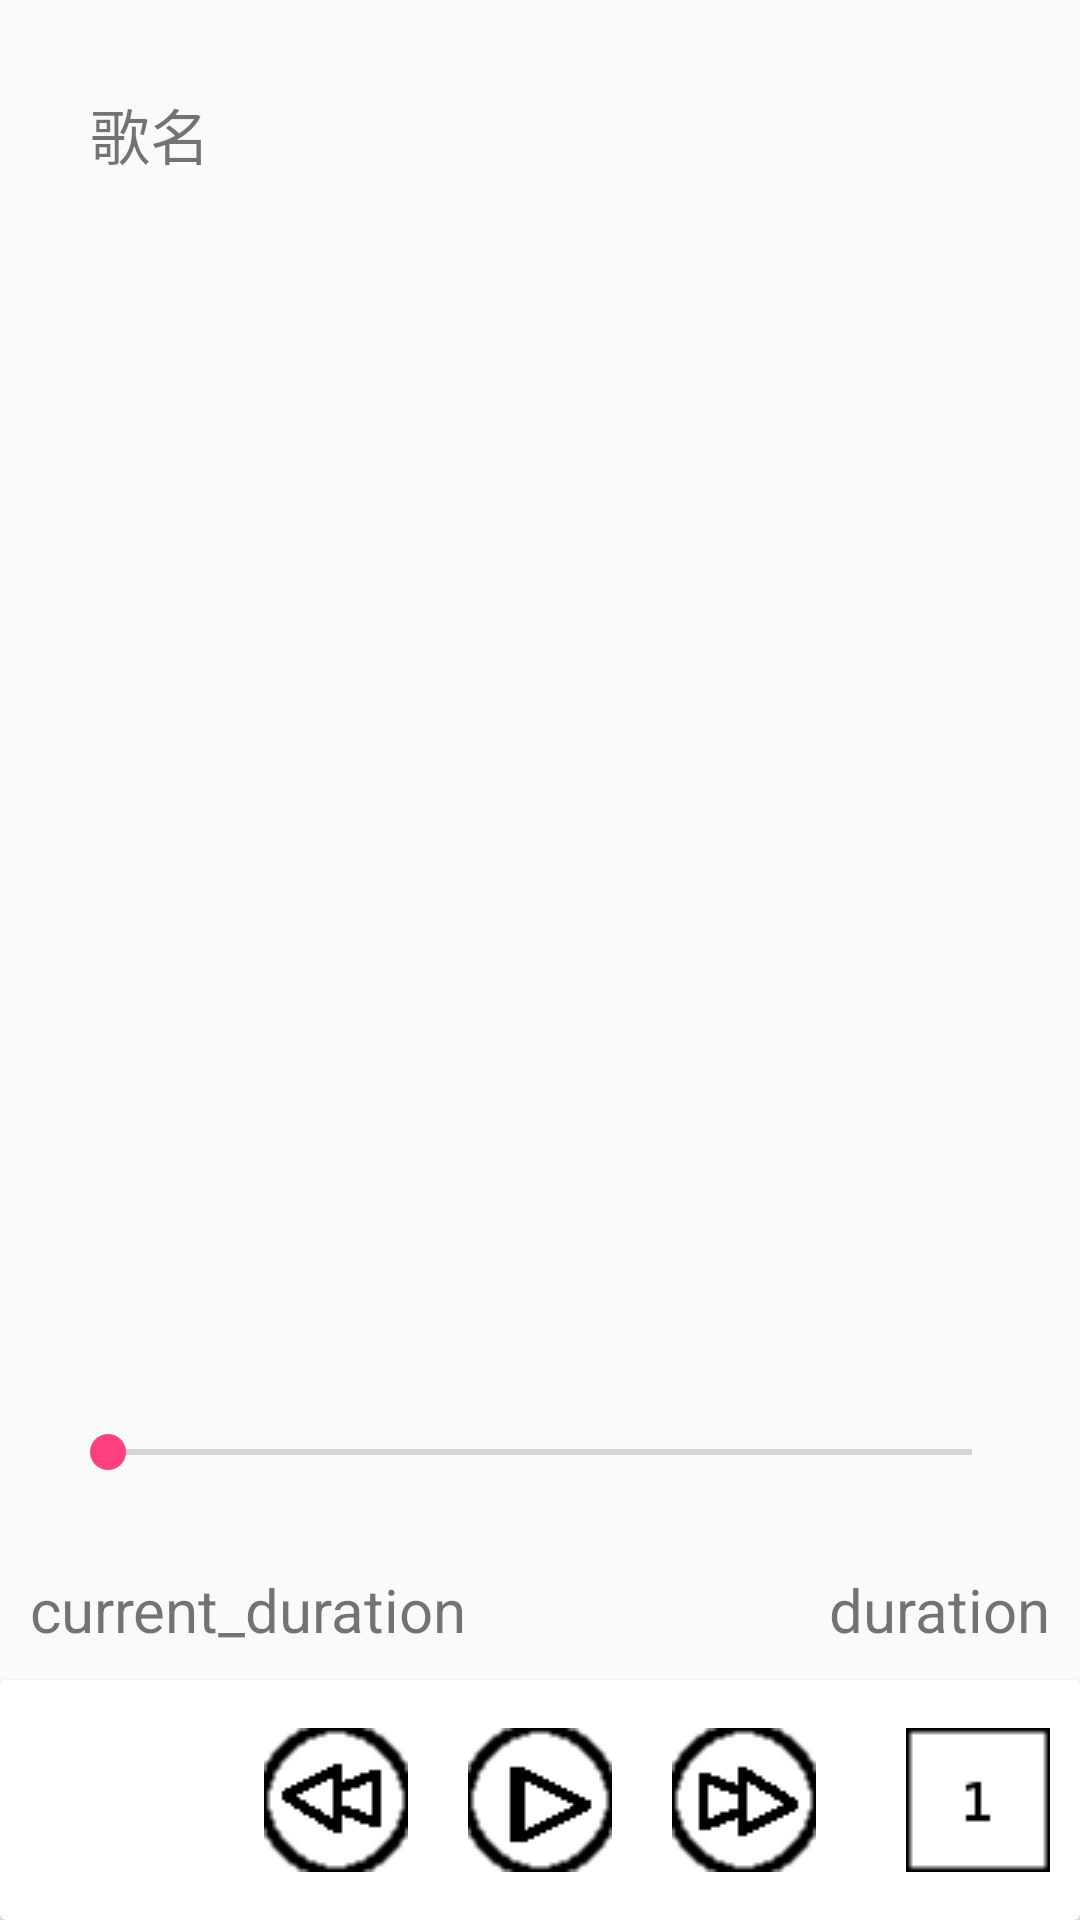

This screen was rendered from an Android layout file. Write that file and the resources it references.
<!-- AndroidManifest.xml: application theme MyAppTheme -->
<!-- res/layout/detail_fragment.xml -->
<?xml version="1.0" encoding="utf-8"?>
<LinearLayout xmlns:android="http://schemas.android.com/apk/res/android"
    xmlns:tools="http://schemas.android.com/tools"
     android:layout_width="match_parent"
    android:layout_height="match_parent"
    android:orientation="vertical"
    >
    <TextView
        android:id="@+id/detail_textview_detailshow"
        android:layout_width="match_parent"
        android:layout_height="wrap_content"
        android:textSize="20sp"
        android:text="歌名"
        android:layout_margin="30dp"
        />

        <ImageView
            android:id="@+id/detail_imageview_show"
            android:layout_width="match_parent"
            android:layout_height="wrap_content"
            android:layout_marginLeft="60dp"
            android:layout_marginRight="60dp"
            android:background="@mipmap/ic_launcher"
            />
    <TextView
        android:layout_width="wrap_content"
        android:layout_height="wrap_content"
        android:layout_weight="1"/>

    <SeekBar
        android:id="@+id/detail_seekbar_duration"
        android:layout_width="match_parent"
        android:layout_height="wrap_content"

        android:layout_margin="20dp"/>
    
    <RelativeLayout
        android:layout_width="match_parent"
        android:layout_height="wrap_content">
        <TextView
            android:id="@+id/detail_textview_currentduration"
            android:layout_width="wrap_content"
            android:layout_height="wrap_content"
            android:textSize="20sp"
            android:layout_margin="10dp"
            android:text="current_duration"/>
        <TextView
            android:id="@+id/detail_textview_duration"
            android:layout_width="wrap_content"
            android:layout_height="wrap_content"
            android:textSize="20sp"
            android:layout_margin="10dp"
            android:layout_alignParentEnd="true"
            android:layout_alignParentRight="true"
            android:text="duration"
             />
    </RelativeLayout>


    <android.support.v7.widget.CardView
        android:id="@+id/detail_bottombar_cardview"
        android:layout_width="match_parent"
        android:layout_height="80dp">
    <RelativeLayout
        android:id="@+id/detail_bottombar"
        android:layout_width="match_parent"
        android:layout_height="match_parent"
        android:orientation="horizontal"
        android:layout_gravity="bottom"
       >

        <ImageButton
            android:id="@+id/detail_button_play"
            android:layout_width="wrap_content"
            android:layout_height="wrap_content"
            android:layout_gravity="center_horizontal"
            android:layout_margin="10dp"
            android:layout_centerHorizontal="true"
            android:background="@drawable/mediastart"
            android:layout_centerInParent="true"/>
        <ImageButton
            android:id="@+id/detail_button_back"
            android:layout_width="wrap_content"
            android:layout_height="wrap_content"
            android:layout_gravity="center_horizontal"
            android:layout_margin="10dp"
            android:layout_toLeftOf="@id/detail_button_play"
            android:background="@drawable/mediaback"
            android:layout_centerInParent="true"/>
        <ImageButton
            android:id="@+id/detail_button_ahead"
            android:layout_width="wrap_content"
            android:layout_height="wrap_content"
            android:layout_margin="10dp"
            android:layout_gravity="center_horizontal"
            android:layout_toRightOf="@id/detail_button_play"
            android:background="@drawable/medianext"
            android:layout_centerInParent="true"/>
        <ImageButton
            android:id="@+id/detail_button_playtype"
            android:layout_width="wrap_content"
            android:layout_height="wrap_content"
            android:layout_marginLeft="20dp"
            android:layout_gravity="center_horizontal"
            android:layout_toRightOf="@id/detail_button_ahead"
            android:background="@drawable/mediaplaytype_justonce"
            android:clickable="true"
            android:layout_centerInParent="true"/>
    </RelativeLayout>
    </android.support.v7.widget.CardView>

</LinearLayout>
<!-- resources referenced by this layout -->
<resources>
  <!-- drawable mediaback: png bitmap (drawable, 657 bytes) -->
  <!-- drawable medianext: png bitmap (drawable, 635 bytes) -->
  <!-- drawable mediaplaytype_justonce: png bitmap (drawable, 305 bytes) -->
  <!-- drawable mediastart: png bitmap (drawable, 597 bytes) -->
  <style name="MyAppTheme" parent="AppTheme">
          <item name="colorPrimary">@color/colorPrimary</item>
          <item name="colorPrimaryDark">@color/colorPrimaryDark</item>
          <item name="colorAccent">@color/colorAccent</item>
      </style>
  <style name="AppTheme" parent="Theme.AppCompat.Light.NoActionBar">
          
          <item name="colorPrimary">@color/colorPrimary</item>
          <item name="colorPrimaryDark">@color/colorPrimaryDark</item>
          <item name="colorAccent">@color/colorAccent</item>
      </style>
  <color name="colorPrimary">#3F51B5</color>
  <color name="colorPrimaryDark">#303F9F</color>
  <color name="colorAccent">#FF4081</color>
</resources>
